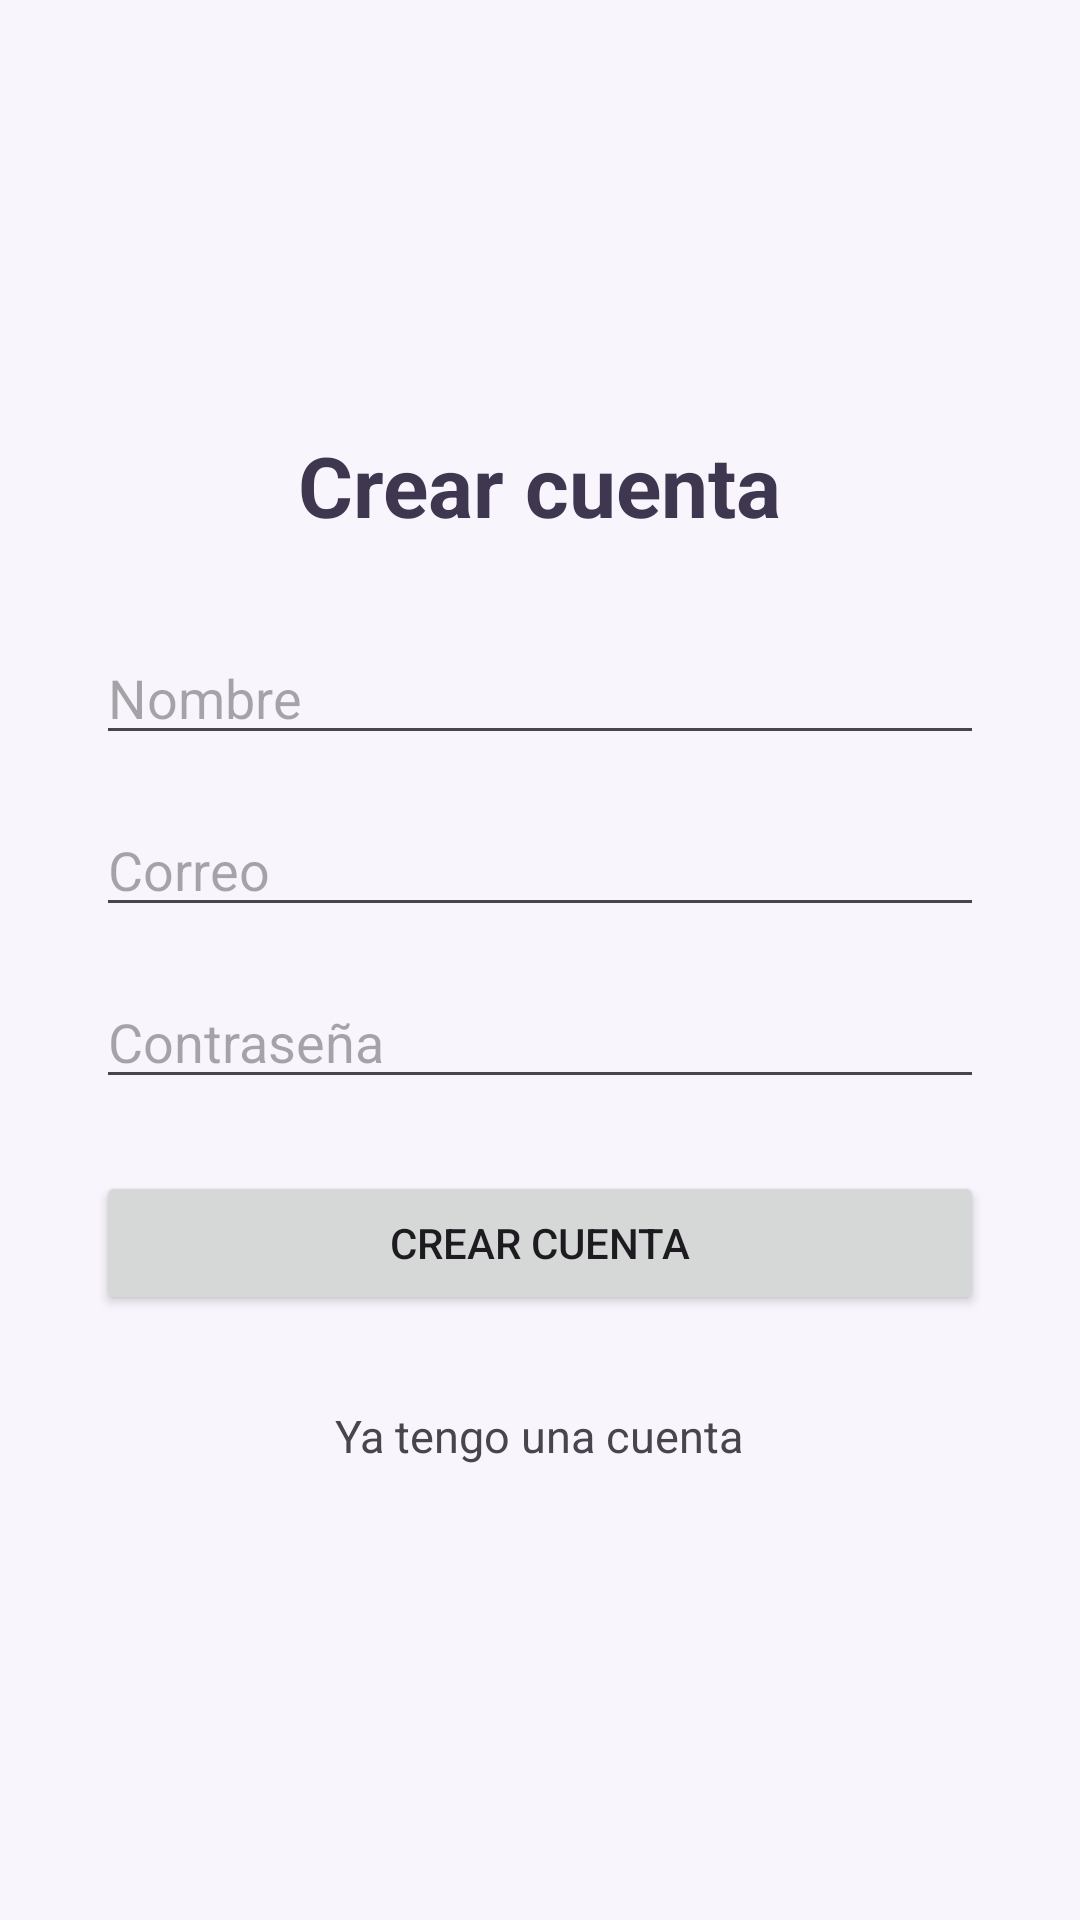

Write the Android layout XML for this screen, with the resource values it uses.
<!-- AndroidManifest.xml: application theme Theme.AILearningMobile -->
<!-- res/layout/activity_register.xml -->
<?xml version="1.0" encoding="utf-8"?>
<LinearLayout xmlns:android="http://schemas.android.com/apk/res/android"
    android:layout_width="match_parent"
    android:layout_height="match_parent"
    android:orientation="vertical"
    android:padding="32dp"
    android:gravity="center"
    android:background="#F8F6FC">

    <TextView
        android:layout_width="wrap_content"
        android:layout_height="wrap_content"
        android:text="Crear cuenta"
        android:textSize="28sp"
        android:textStyle="bold"
        android:textColor="#3F3750"
        android:layout_marginBottom="30dp" />

    <EditText
        android:id="@+id/etNombre"
        android:layout_width="match_parent"
        android:layout_height="wrap_content"
        android:hint="Nombre"
        android:inputType="textPersonName"
        android:layout_marginBottom="16dp" />

    <EditText
        android:id="@+id/etCorreo"
        android:layout_width="match_parent"
        android:layout_height="wrap_content"
        android:hint="Correo"
        android:inputType="textEmailAddress"
        android:layout_marginBottom="16dp" />

    <EditText
        android:id="@+id/etPassword"
        android:layout_width="match_parent"
        android:layout_height="wrap_content"
        android:hint="Contraseña"
        android:inputType="textPassword"
        android:layout_marginBottom="24dp" />

    <Button
        android:id="@+id/btnRegistrar"
        android:layout_width="match_parent"
        android:layout_height="wrap_content"
        android:text="Crear cuenta" />

    <TextView
        android:id="@+id/tvVolverLogin"
        android:layout_width="wrap_content"
        android:layout_height="wrap_content"
        android:text="Ya tengo una cuenta"
        android:textSize="15sp"
        android:layout_marginTop="22dp"
        android:padding="8dp" />

</LinearLayout>
<!-- resources referenced by this layout -->
<resources>
  <style name="Theme.AILearningMobile" parent="Base.Theme.AILearningMobile" />
  <style name="Base.Theme.AILearningMobile" parent="Theme.Material3.DayNight.NoActionBar">
          
          
      </style>
</resources>
